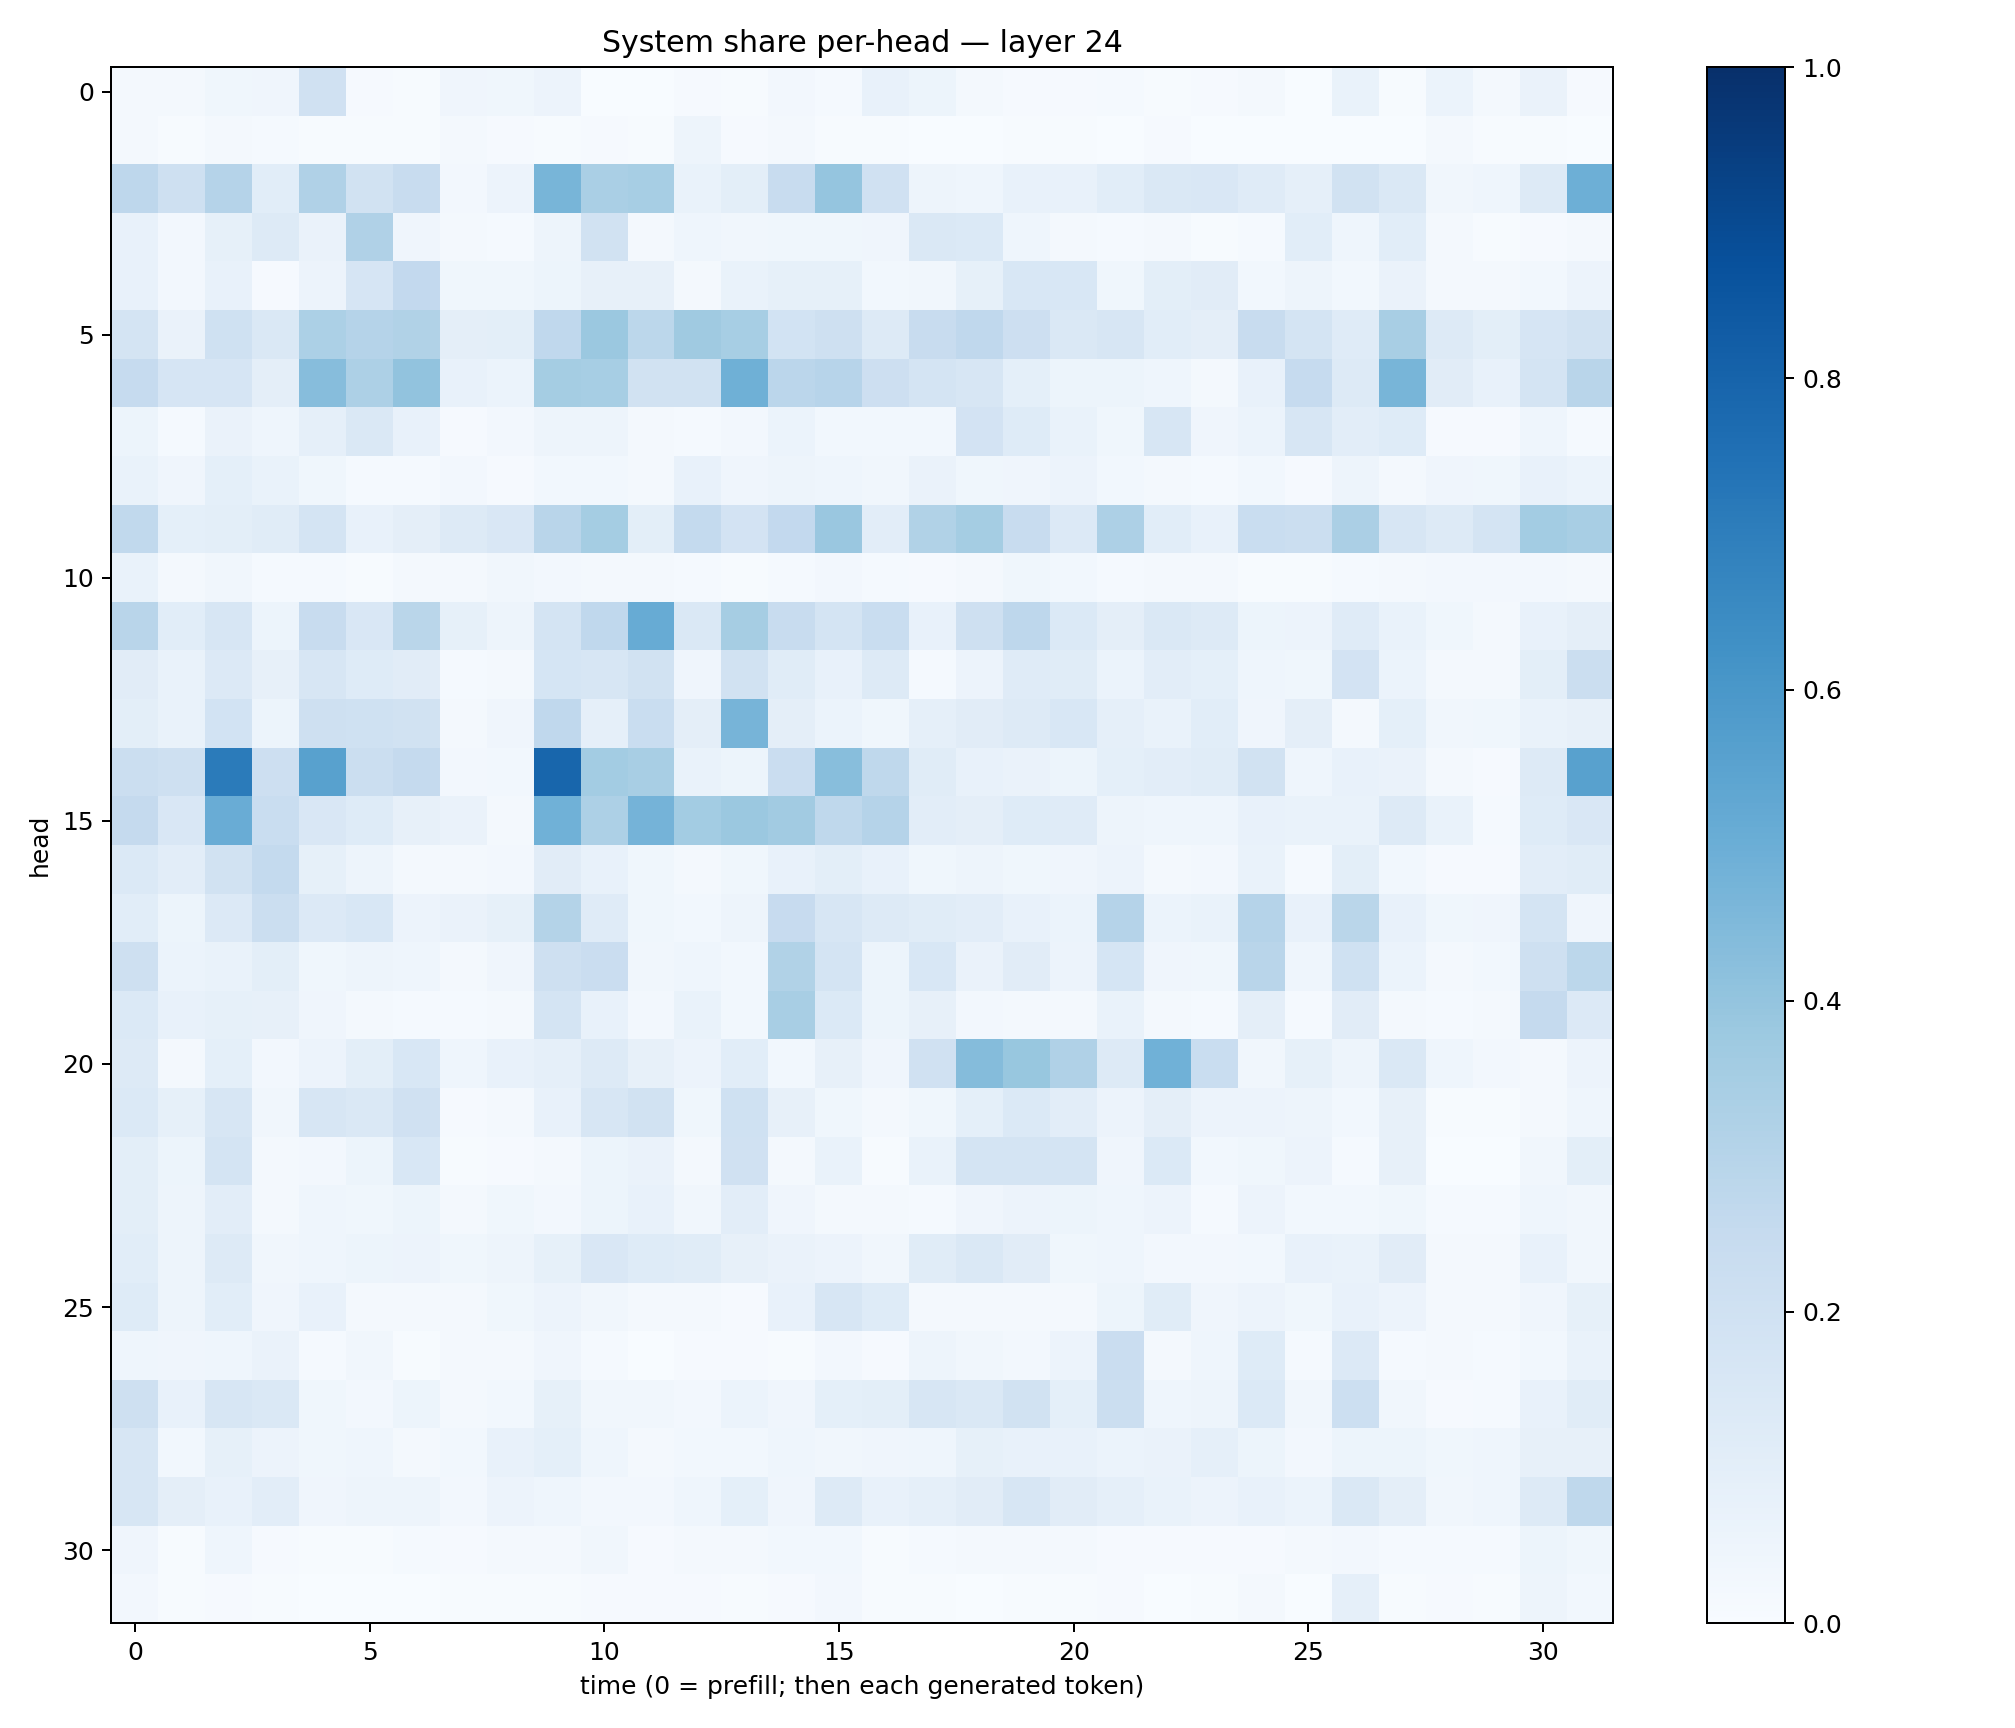

Values plotted in this chart, from the file beside it:
0.023349017, 0.015719445, 0.037064318, 0.0392045, 0.19756423, 0.008225539, 0.0059394846, 0.04011339, 0.0375377, 0.056400083, 0.0038642932, 0.003049632, 0.010094108, 0.0069109644, 0.025544116, 0.01370368, 0.07125064, 0.0524701, 0.017683577, 0.008800911, 0.009927533, 0.015092527, 0.005371333, 0.008942651
0.0228, 0.004394, 0.01677, 0.01334, 0.00699, 0.004702, 0.005346, 0.02268, 0.009313, 0.004241, 0.009653, 0.005113, 0.04951, 0.009835, 0.0213, 0.00538, 0.006107, 0.003817, 0.001902, 0.005181, 0.005436, 0.002535, 0.009806, 0.00251
0.277, 0.2054, 0.3012, 0.1088, 0.3182, 0.1945, 0.2353, 0.02484, 0.05533, 0.4668, 0.3365, 0.3473, 0.06934, 0.1012, 0.2382, 0.3964, 0.1961, 0.05051, 0.04382, 0.07215, 0.07148, 0.1055, 0.1444, 0.152
0.07237, 0.02481, 0.08287, 0.1306, 0.06431, 0.3199, 0.04081, 0.02032, 0.01307, 0.04862, 0.192, 0.02109, 0.04556, 0.03135, 0.03899, 0.03719, 0.04242, 0.1444, 0.14, 0.046, 0.02069, 0.01268, 0.02319, 0.005397
0.0718, 0.02377, 0.07741, 0.01162, 0.05629, 0.1652, 0.2582, 0.03561, 0.03609, 0.05314, 0.07953, 0.07919, 0.02195, 0.06881, 0.08251, 0.08458, 0.0303, 0.03368, 0.08565, 0.1561, 0.1531, 0.03752, 0.1003, 0.112
0.175, 0.06582, 0.2019, 0.148, 0.3305, 0.3039, 0.3159, 0.09665, 0.09857, 0.2658, 0.3817, 0.2798, 0.3706, 0.3456, 0.1852, 0.2037, 0.1296, 0.2374, 0.2669, 0.2125, 0.1443, 0.1601, 0.106, 0.09445
0.2474, 0.1649, 0.1642, 0.09748, 0.4313, 0.3256, 0.4048, 0.07264, 0.0613, 0.354, 0.3467, 0.1909, 0.1918, 0.4886, 0.2827, 0.2959, 0.2133, 0.1781, 0.1584, 0.09356, 0.05151, 0.05461, 0.0468, 0.01939
0.05272, 0.01464, 0.06273, 0.0466, 0.08757, 0.1423, 0.07204, 0.009386, 0.0239, 0.04759, 0.05067, 0.02199, 0.01232, 0.0269, 0.0588, 0.02843, 0.02923, 0.02802, 0.1833, 0.1247, 0.06795, 0.03833, 0.1621, 0.03988
0.06988, 0.04121, 0.09298, 0.06793, 0.03697, 0.01299, 0.01414, 0.0239, 0.01164, 0.03052, 0.0282, 0.0227, 0.07046, 0.0415, 0.05007, 0.04552, 0.0313, 0.06512, 0.03531, 0.04018, 0.05552, 0.03081, 0.0174, 0.01362
0.2656, 0.09279, 0.09853, 0.1144, 0.1729, 0.07603, 0.09578, 0.1297, 0.151, 0.2901, 0.3551, 0.0986, 0.256, 0.1829, 0.2615, 0.3858, 0.1021, 0.3129, 0.3525, 0.236, 0.1344, 0.3279, 0.1056, 0.07392
0.07001, 0.0229, 0.03293, 0.01498, 0.01369, 0.006699, 0.01715, 0.02005, 0.03471, 0.0268, 0.01625, 0.021, 0.01382, 0.006186, 0.01274, 0.02355, 0.01518, 0.009631, 0.02034, 0.03745, 0.03087, 0.01539, 0.0198, 0.02045
0.2923, 0.109, 0.161, 0.05306, 0.2356, 0.1521, 0.2855, 0.08271, 0.04912, 0.1733, 0.2676, 0.5117, 0.145, 0.3477, 0.2413, 0.1776, 0.2312, 0.07304, 0.2039, 0.2751, 0.1391, 0.09628, 0.1464, 0.1318
0.1106, 0.06929, 0.1363, 0.08, 0.1579, 0.1239, 0.1123, 0.0127, 0.01868, 0.1702, 0.1626, 0.1921, 0.03973, 0.1918, 0.1148, 0.0713, 0.1304, 0.01273, 0.05575, 0.1199, 0.1134, 0.05925, 0.1047, 0.09161
0.09887, 0.06924, 0.1867, 0.05413, 0.2037, 0.2024, 0.1923, 0.02123, 0.04025, 0.2679, 0.08729, 0.2342, 0.09649, 0.4705, 0.095, 0.06104, 0.0384, 0.08669, 0.1108, 0.1262, 0.1551, 0.08628, 0.07018, 0.107
0.2238, 0.2055, 0.7085, 0.213, 0.5549, 0.2265, 0.2537, 0.0242, 0.02978, 0.7912, 0.359, 0.3405, 0.06747, 0.05278, 0.2271, 0.429, 0.2697, 0.1168, 0.07742, 0.06462, 0.05315, 0.09284, 0.1046, 0.1141
0.2531, 0.151, 0.5065, 0.2337, 0.1488, 0.1247, 0.07956, 0.06398, 0.01954, 0.4851, 0.3254, 0.4744, 0.3569, 0.382, 0.3622, 0.2728, 0.3012, 0.1036, 0.09468, 0.124, 0.1194, 0.0497, 0.0463, 0.04315
0.1401, 0.1054, 0.1898, 0.2548, 0.08366, 0.04964, 0.01613, 0.01625, 0.02489, 0.1125, 0.07501, 0.03646, 0.01746, 0.03804, 0.07054, 0.09882, 0.07576, 0.0355, 0.04717, 0.03898, 0.04175, 0.05538, 0.02258, 0.02419
0.1063, 0.05351, 0.1341, 0.223, 0.1329, 0.1562, 0.05653, 0.06428, 0.08322, 0.306, 0.119, 0.0354, 0.03015, 0.04975, 0.2451, 0.157, 0.1274, 0.1147, 0.1024, 0.0756, 0.06117, 0.3026, 0.05904, 0.06875
0.2071, 0.06094, 0.06658, 0.1005, 0.03625, 0.04878, 0.04331, 0.02157, 0.04185, 0.2093, 0.2267, 0.03483, 0.04595, 0.02905, 0.3157, 0.1776, 0.05386, 0.1529, 0.06524, 0.1109, 0.05603, 0.1686, 0.03986, 0.03844
0.1389, 0.07473, 0.08549, 0.07975, 0.03941, 0.02285, 0.01319, 0.01227, 0.02035, 0.1725, 0.07447, 0.02697, 0.06678, 0.02912, 0.3425, 0.1392, 0.05176, 0.08163, 0.02438, 0.02021, 0.0181, 0.06943, 0.02252, 0.01258
0.1314, 0.02129, 0.09231, 0.02622, 0.05609, 0.09838, 0.1548, 0.04417, 0.0779, 0.0865, 0.126, 0.08182, 0.05622, 0.1076, 0.02918, 0.07969, 0.04067, 0.196, 0.4352, 0.3903, 0.3176, 0.1298, 0.4849, 0.2329
0.1399, 0.08333, 0.1625, 0.03464, 0.1581, 0.1463, 0.1956, 0.01144, 0.01636, 0.07068, 0.1588, 0.1919, 0.03682, 0.2, 0.08025, 0.03819, 0.02036, 0.03696, 0.09101, 0.1387, 0.105, 0.05839, 0.09516, 0.05649
0.1008, 0.05195, 0.1747, 0.01627, 0.02719, 0.05253, 0.1529, 0.004835, 0.009051, 0.01922, 0.05186, 0.06621, 0.02279, 0.1956, 0.01985, 0.06809, 0.005647, 0.06799, 0.1748, 0.1768, 0.1729, 0.04295, 0.1373, 0.02995
0.09862, 0.04921, 0.104, 0.01604, 0.04452, 0.03541, 0.0509, 0.01719, 0.03703, 0.02644, 0.05128, 0.07759, 0.03228, 0.1036, 0.04055, 0.0182, 0.01673, 0.01492, 0.03936, 0.05582, 0.05141, 0.04348, 0.05848, 0.01425
0.1066, 0.05012, 0.1285, 0.03368, 0.04662, 0.05293, 0.05536, 0.03592, 0.04837, 0.08293, 0.1516, 0.1232, 0.1159, 0.0802, 0.06619, 0.05598, 0.03352, 0.1156, 0.1427, 0.1111, 0.03836, 0.04543, 0.02732, 0.02708
0.1219, 0.04901, 0.109, 0.04055, 0.07054, 0.02322, 0.01817, 0.01832, 0.03704, 0.05843, 0.03215, 0.02261, 0.0162, 0.009867, 0.07607, 0.158, 0.1241, 0.01677, 0.0218, 0.02205, 0.02137, 0.05168, 0.1161, 0.04005
0.0461, 0.04102, 0.04374, 0.06489, 0.0156, 0.03482, 0.007138, 0.02054, 0.01651, 0.04004, 0.01256, 0.002955, 0.008515, 0.01134, 0.004997, 0.02447, 0.009784, 0.04827, 0.03391, 0.02404, 0.05745, 0.2303, 0.0193, 0.04359
0.2064, 0.07569, 0.1577, 0.144, 0.03862, 0.02434, 0.0526, 0.0195, 0.02762, 0.08395, 0.03287, 0.03363, 0.02682, 0.06222, 0.04209, 0.09202, 0.09788, 0.1586, 0.1411, 0.1897, 0.09006, 0.2209, 0.04383, 0.04763
0.1615, 0.02819, 0.08355, 0.05626, 0.03876, 0.04437, 0.02019, 0.0279, 0.0748, 0.09183, 0.04556, 0.01683, 0.03041, 0.03006, 0.04431, 0.03277, 0.04011, 0.04428, 0.08544, 0.07454, 0.07369, 0.0618, 0.06251, 0.08888
0.1572, 0.09487, 0.07802, 0.104, 0.04021, 0.04864, 0.04947, 0.02607, 0.05747, 0.04613, 0.02618, 0.02403, 0.0454, 0.09096, 0.03947, 0.1315, 0.07278, 0.08672, 0.111, 0.1628, 0.1095, 0.08832, 0.06767, 0.05827
0.04242, 0.005543, 0.04435, 0.008269, 0.007524, 0.007687, 0.01179, 0.008752, 0.01863, 0.01849, 0.03342, 0.009409, 0.01591, 0.01776, 0.03005, 0.02917, 0.005964, 0.01327, 0.01777, 0.02212, 0.01756, 0.01093, 0.01024, 0.008063
0.02372, 0.005609, 0.008249, 0.00444, 0.003534, 0.003657, 0.002974, 0.004602, 0.005227, 0.005762, 0.01128, 0.0104, 0.01132, 0.004097, 0.01167, 0.02687, 0.00541, 0.004192, 0.002414, 0.004321, 0.004712, 0.01083, 0.002563, 0.004087
